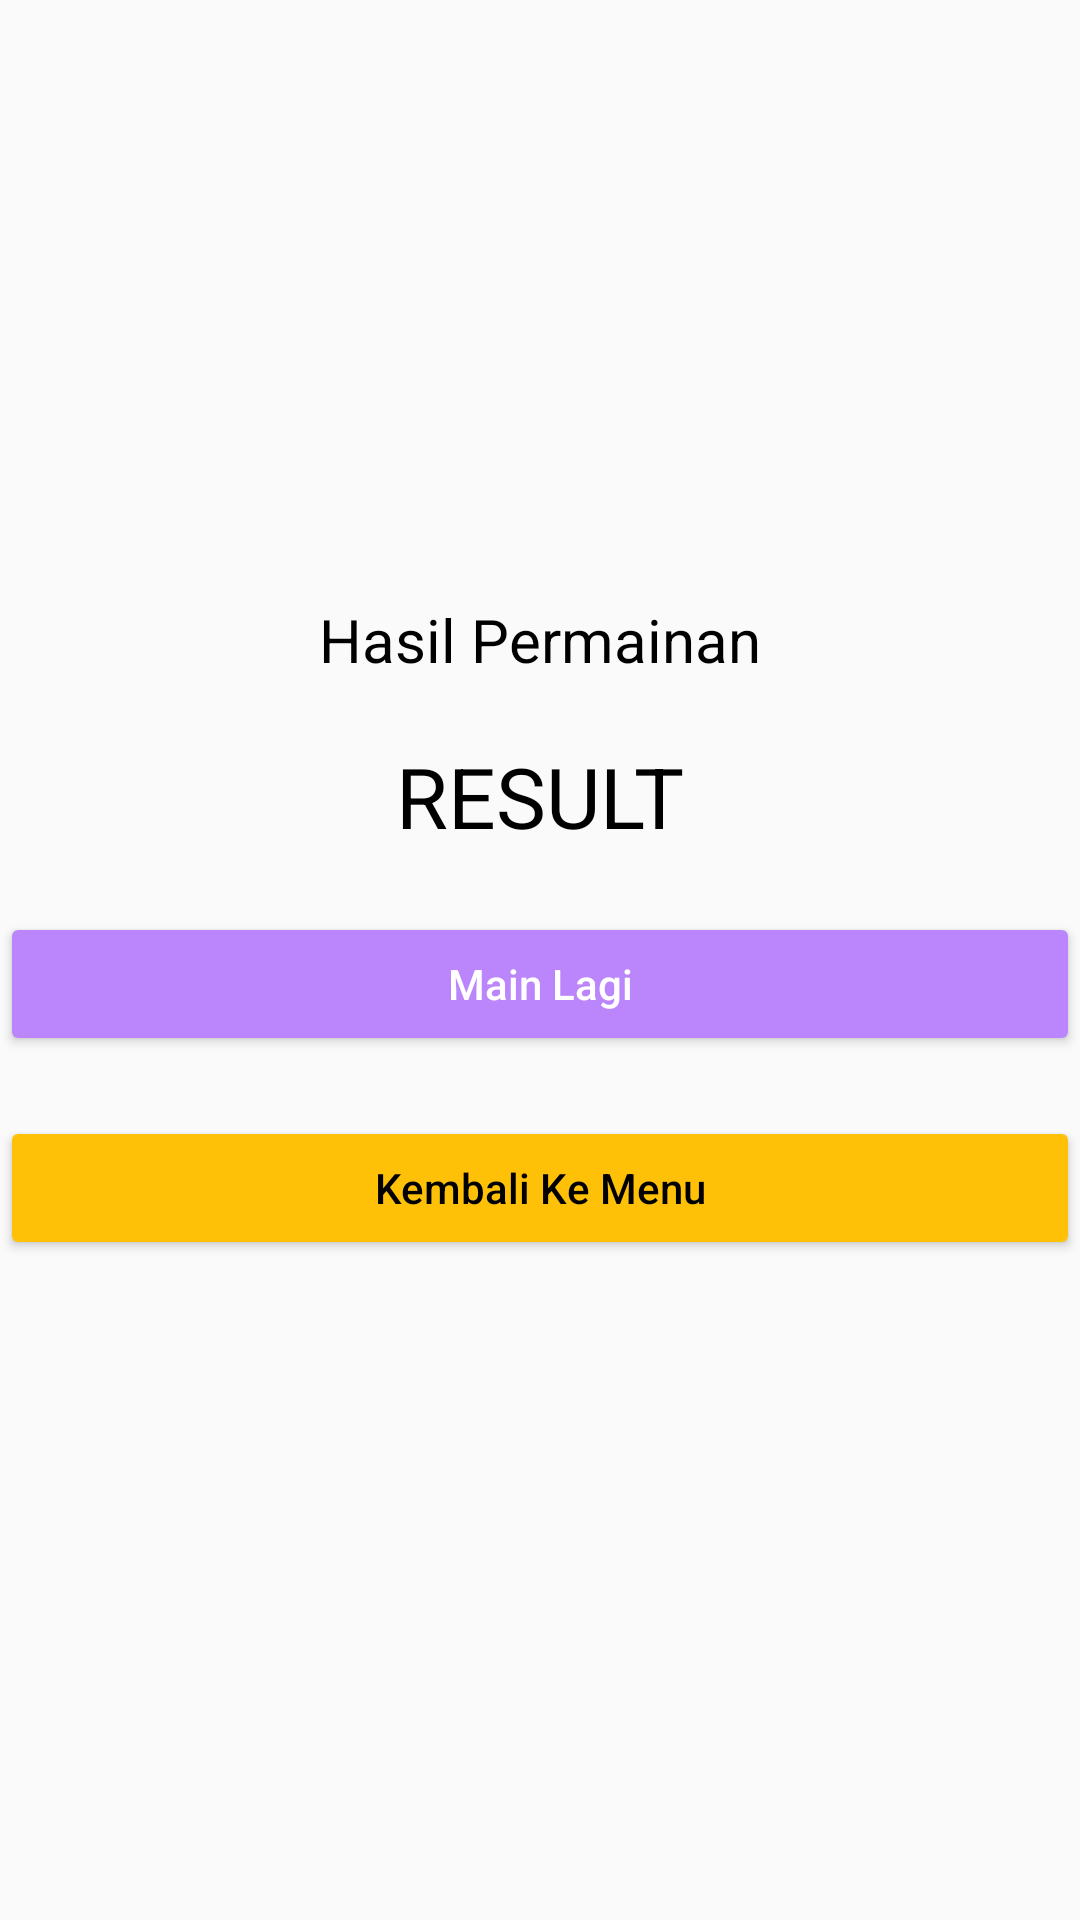

Layout XML and referenced resources for this Android screen:
<!-- AndroidManifest.xml: application theme Theme.AppCompat.Light.NoActionBar -->
<!-- res/layout/layout_dialog.xml -->
<?xml version="1.0" encoding="utf-8"?>
<androidx.appcompat.widget.LinearLayoutCompat xmlns:android="http://schemas.android.com/apk/res/android"
    android:layout_width="match_parent"
    android:layout_height="match_parent"
    android:fontFamily="@font/opensans_bold"
    android:gravity="center"
    android:orientation="vertical">

    <androidx.appcompat.widget.AppCompatTextView
        android:layout_width="wrap_content"
        android:layout_height="wrap_content"
        android:layout_marginBottom="20dp"
        android:text="Hasil Permainan"
        android:textColor="@color/black"
        android:textSize="20sp" />

    <androidx.appcompat.widget.AppCompatTextView
        android:id="@+id/tv_result"
        android:layout_width="wrap_content"
        android:layout_height="wrap_content"
        android:layout_marginBottom="20dp"
        android:text="RESULT"
        android:textColor="@color/black"
        android:textSize="28sp" />

    <androidx.appcompat.widget.AppCompatButton
        android:id="@+id/btn_restart"
        android:layout_width="match_parent"
        android:layout_height="wrap_content"
        android:layout_marginBottom="20dp"
        android:backgroundTint="@color/purple_200"
        android:text="Main Lagi"
        android:textAllCaps="false"
        android:textColor="@color/white" />

    <androidx.appcompat.widget.AppCompatButton
        android:id="@+id/btn_menu"
        android:layout_width="match_parent"
        android:layout_height="wrap_content"
        android:layout_marginBottom="20dp"
        android:backgroundTint="#FFC107"
        android:text="Kembali Ke Menu"
        android:textAllCaps="false"
        android:textColor="@color/black" />

</androidx.appcompat.widget.LinearLayoutCompat>
<!-- resources referenced by this layout -->
<resources>

  <!-- not gathered from this repository: default colours our renderer supplied (Android Studio template values) -->
  <color name="purple_200">#FFBB86FC</color>
  <color name="black">#FF000000</color>
  <color name="white">#FFFFFFFF</color>
</resources>
